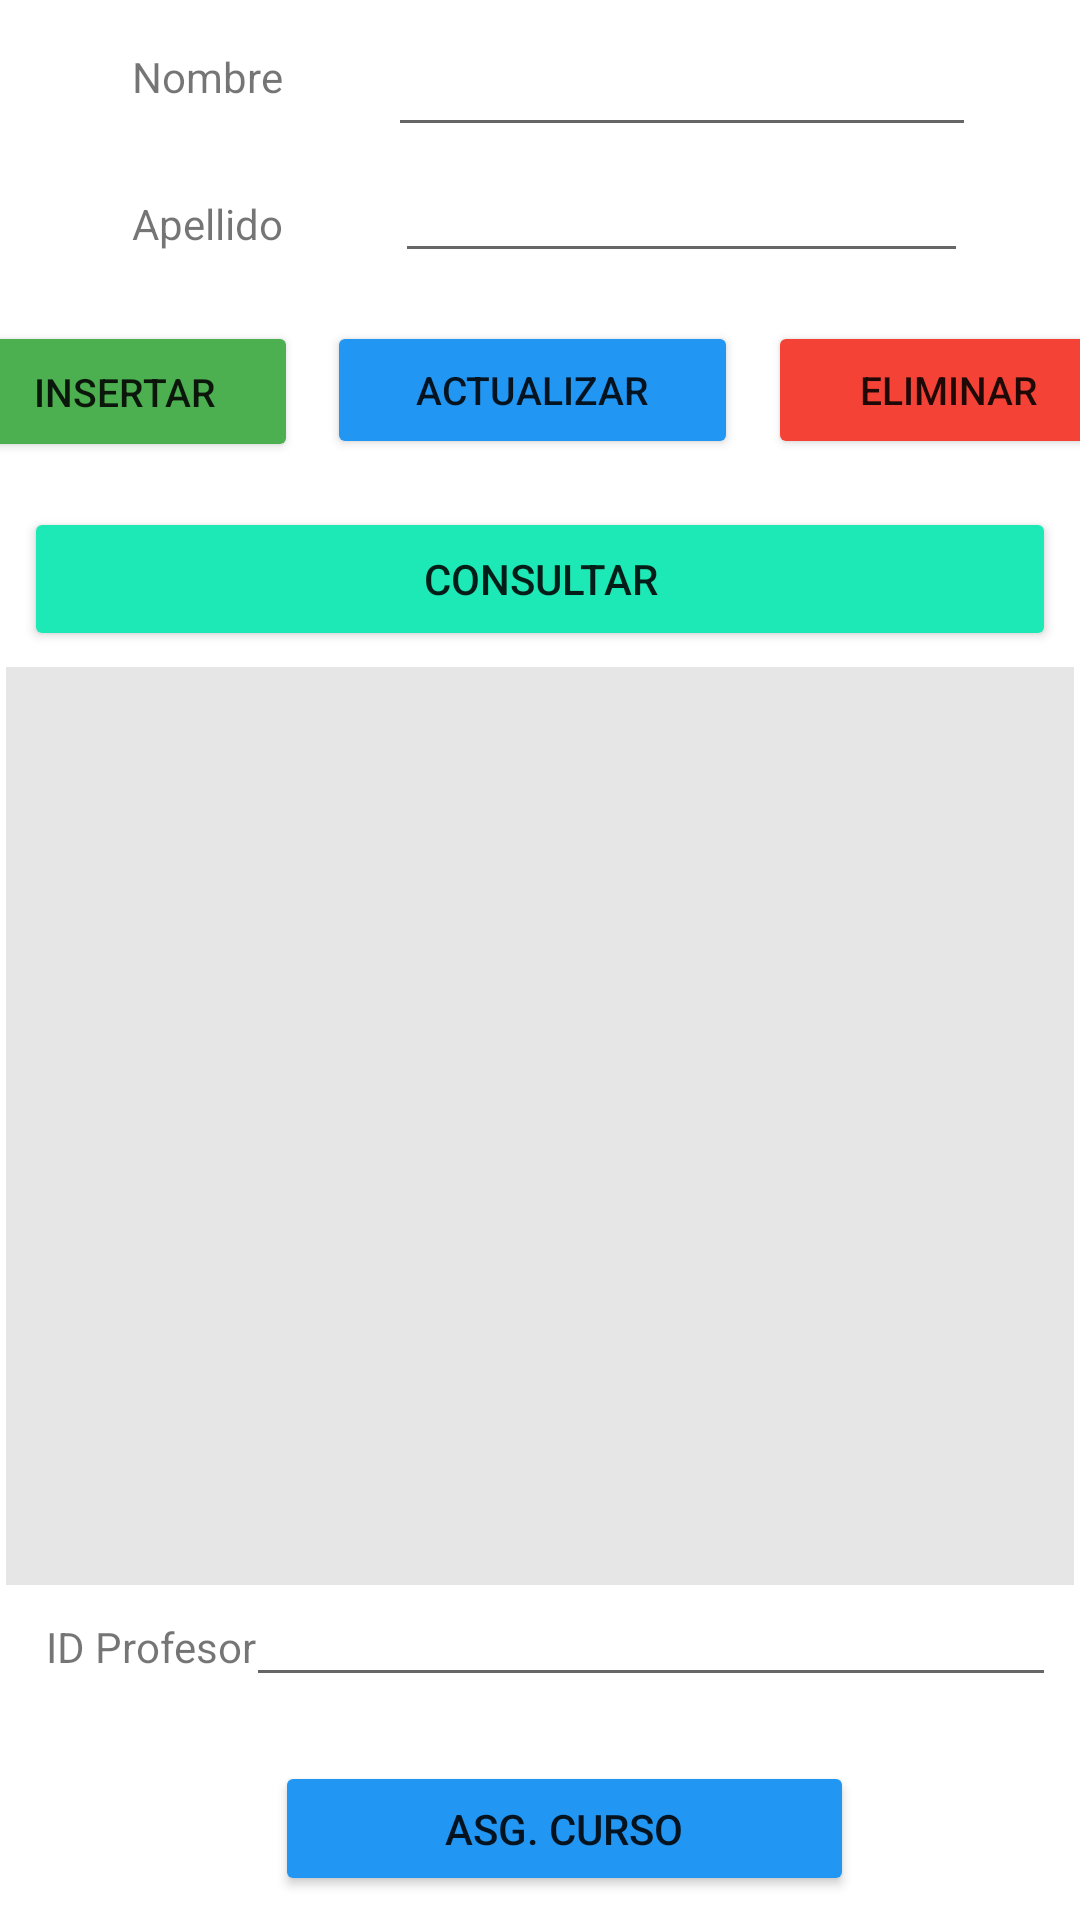

Reconstruct the res/layout file that produces this screen, plus the resources it refers to.
<!-- AndroidManifest.xml: application theme Theme.Proyecto_final -->
<!-- res/layout/profesores.xml -->
<?xml version="1.0" encoding="utf-8"?>
<androidx.constraintlayout.widget.ConstraintLayout xmlns:android="http://schemas.android.com/apk/res/android"
    xmlns:app="http://schemas.android.com/apk/res-auto"
    xmlns:tools="http://schemas.android.com/tools"
    android:layout_width="match_parent"
    android:layout_height="match_parent"
    android:id="@+id/root_layout3">

    <TextView
        android:id="@+id/tvNombre"
        android:layout_width="0dp"
        android:layout_height="wrap_content"
        android:layout_marginStart="44dp"
        android:layout_marginTop="16dp"
        android:labelFor="@id/etNombre"
        android:text="@string/label_nombre"
        app:layout_constraintStart_toStartOf="parent"
        app:layout_constraintTop_toTopOf="parent" />

    <TextView
        android:id="@+id/id_TextAlumno"
        android:layout_width="79dp"
        android:layout_height="19dp"
        android:labelFor="@id/etNombre"
        android:text="@string/id_profesor"
        app:layout_constraintBottom_toTopOf="@+id/btnAsignarCurso"
        app:layout_constraintEnd_toEndOf="parent"
        app:layout_constraintHorizontal_bias="0.054"
        app:layout_constraintStart_toStartOf="parent"
        app:layout_constraintTop_toBottomOf="@+id/btnConsultar"
        app:layout_constraintVertical_bias="0.918" />

    <EditText
        android:id="@+id/etNombre"
        android:layout_width="196dp"
        android:layout_height="49dp"
        android:layout_marginStart="8dp"
        android:layout_marginEnd="8dp"
        android:ems="10"
        android:importantForAutofill="no"
        android:inputType="textPersonName"
        app:layout_constraintEnd_toEndOf="parent"
        app:layout_constraintStart_toEndOf="@+id/tvNombre"
        app:layout_constraintTop_toTopOf="parent" />

    <EditText
        android:id="@+id/id_Profesor"
        android:layout_width="270dp"
        android:layout_height="40dp"
        android:layout_marginStart="8dp"
        android:layout_marginEnd="8dp"
        android:ems="10"
        android:importantForAutofill="no"
        android:inputType="textPersonName"
        app:layout_constraintBottom_toTopOf="@+id/btnAsignarCurso"
        app:layout_constraintEnd_toEndOf="parent"
        app:layout_constraintHorizontal_bias="1.0"
        app:layout_constraintStart_toEndOf="@+id/tvNombre"
        app:layout_constraintTop_toBottomOf="@+id/btnConsultar"
        app:layout_constraintVertical_bias="0.935" />

    <TextView
        android:id="@+id/tvApes"
        android:layout_width="0dp"
        android:layout_height="wrap_content"
        android:layout_marginStart="44dp"
        android:layout_marginTop="16dp"
        android:labelFor="@id/etApes"
        android:text="@string/label_apellido"
        app:layout_constraintStart_toStartOf="parent"
        app:layout_constraintTop_toBottomOf="@+id/etNombre" />

    <EditText
        android:id="@+id/etApes"
        android:layout_width="191dp"
        android:layout_height="42dp"
        android:layout_marginStart="8dp"
        android:layout_marginEnd="8dp"
        android:ems="10"
        android:importantForAutofill="no"
        android:inputType="textPersonName"
        app:layout_constraintEnd_toEndOf="parent"
        app:layout_constraintStart_toEndOf="@+id/tvApes"
        app:layout_constraintTop_toBottomOf="@+id/etNombre" />

    <Button
        android:id="@+id/btnInsertar"
        android:layout_width="116dp"
        android:layout_height="47dp"
        android:layout_marginStart="24dp"
        android:layout_marginTop="16dp"
        android:layout_marginEnd="2dp"
        android:backgroundTint="#4CAF50"
        android:text="@string/bt_insertar"
        android:textSize="13sp"
        app:layout_constraintEnd_toStartOf="@+id/btnActualizar"
        app:layout_constraintStart_toStartOf="parent"
        app:layout_constraintTop_toBottomOf="@+id/etApes" />

    <Button
        android:id="@+id/btnActualizar"
        android:layout_width="137dp"
        android:layout_height="46dp"
        android:layout_marginStart="8dp"
        android:layout_marginTop="16dp"
        android:layout_marginEnd="2dp"
        android:backgroundTint="#2196F3"
        android:text="@string/bt_actualizar"
        android:textSize="13sp"
        app:layout_constraintEnd_toStartOf="@+id/btnEliminar"
        app:layout_constraintStart_toEndOf="@+id/btnInsertar"
        app:layout_constraintTop_toBottomOf="@+id/etApes" />

    <Button
        android:id="@+id/btnEliminar"
        android:layout_width="121dp"
        android:layout_height="46dp"
        android:layout_marginStart="8dp"
        android:layout_marginTop="16dp"
        android:layout_marginEnd="24dp"
        android:backgroundTint="#F44336"
        android:text="@string/bt_consultar"
        android:textSize="13sp"
        app:layout_constraintEnd_toEndOf="parent"
        app:layout_constraintStart_toEndOf="@+id/btnActualizar"
        app:layout_constraintTop_toBottomOf="@+id/etApes" />

    <Button
        android:id="@+id/btnConsultar"
        android:layout_width="0dp"
        android:layout_height="wrap_content"
        android:layout_marginStart="8dp"
        android:layout_marginTop="16dp"
        android:layout_marginEnd="8dp"
        android:backgroundTint="#1DE9B6"
        android:text="@string/consultar"
        app:layout_constraintEnd_toEndOf="parent"
        app:layout_constraintStart_toStartOf="parent"
        app:layout_constraintTop_toBottomOf="@+id/btnActualizar" />

    <TextView
        android:id="@+id/tvResult"
        android:layout_width="356dp"
        android:layout_height="306dp"
        android:layout_marginStart="8dp"
        android:layout_marginTop="8dp"
        android:layout_marginEnd="8dp"
        android:background="#E6E6E6"
        android:padding="5dp"
        app:layout_constraintBottom_toTopOf="@+id/id_Profesor"
        app:layout_constraintEnd_toEndOf="parent"
        app:layout_constraintStart_toStartOf="parent"
        app:layout_constraintTop_toBottomOf="@+id/btnConsultar"
        tools:text="Resultado" />

    <Button
        android:id="@+id/btnAsignarCurso"
        android:layout_width="193dp"
        android:layout_height="45dp"
        android:layout_marginStart="8dp"
        android:layout_marginEnd="8dp"
        android:layout_marginBottom="8dp"
        android:backgroundTint="#2196F3"
        android:text="@string/asignar_curso"
        app:layout_constraintBottom_toBottomOf="parent"
        app:layout_constraintEnd_toEndOf="parent"
        app:layout_constraintHorizontal_bias="0.554"
        app:layout_constraintStart_toStartOf="parent"
        app:layout_constraintTop_toBottomOf="@+id/btnConsultar"
        app:layout_constraintVertical_bias="1.0" />
</androidx.constraintlayout.widget.ConstraintLayout>
<!-- resources referenced by this layout -->
<resources>
  <string name="asignar_curso">Asg. Curso</string>
  <string name="bt_actualizar">Actualizar</string>
  <string name="bt_consultar">Eliminar</string>
  <string name="bt_insertar">Insertar</string>
  <string name="consultar">Consultar</string>
  <string name="id_profesor">ID Profesor</string>
  <string name="label_apellido">Apellido</string>
  <string name="label_nombre">Nombre</string>
  <style name="Theme.Proyecto_final" parent="Theme.MaterialComponents.DayNight.DarkActionBar">
          
          <item name="colorPrimary">@color/purple_500</item>
          <item name="colorPrimaryVariant">@color/purple_700</item>
          <item name="colorOnPrimary">@color/white2</item>
          
          <item name="colorSecondary">@color/teal_200</item>
          <item name="colorSecondaryVariant">@color/teal_700</item>
          <item name="colorOnSecondary">@color/black</item>
          
          <item name="android:statusBarColor">?attr/colorPrimaryVariant</item>
          
      </style>
  <color name="purple_500">#CDAC00</color>
  <color name="purple_700">#FF3700B3</color>
  <color name="white2">#FFFFFFDF</color>
  <color name="teal_200">#FAC3DAC5</color>
  <color name="teal_700">#FF018786</color>
  <color name="black">#FF000000</color>
</resources>
